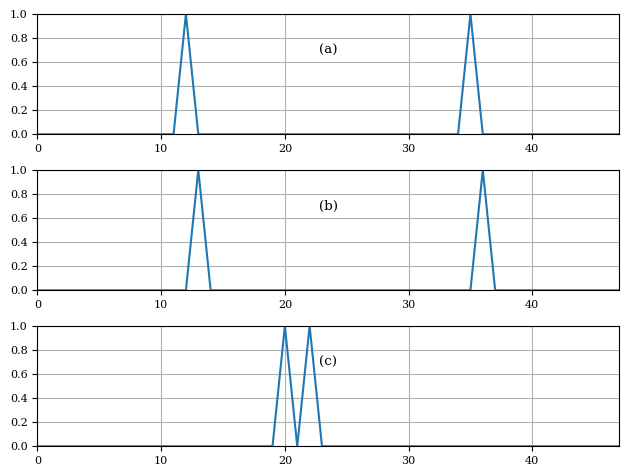
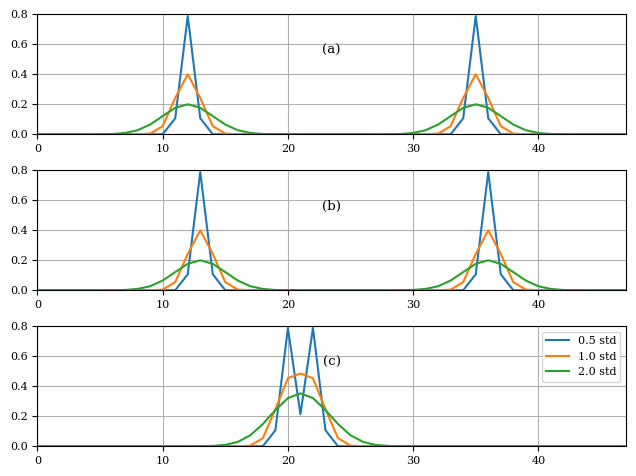

These figures' Python source, in order:
import matplotlib.pyplot as plt
import scipy.ndimage
plt.figure(1)
plt.rcParams["font.family"] = 'serif'
plt.rcParams["font.size"] = '8'

a = [0.0]*48
b = [0.0]*48
c = [0.0]*48

a[12] = 1
b[13] = 1
c[20] = 1
c[22] = 1
a[35] = 1
b[36] = 1

titles = {1:'a',2:'b',3:'c'}
lines = {1:a,2:b,3:c}

for n in lines:
    plt.subplot(3,1,n)
    plt.plot(lines[n])
    plt.title('('+titles[n]+')',y=0.6)
    plt.grid()
    plt.xlim(0,47)
    plt.ylim(0,1)

plt.tight_layout()

plt.figure(2)
plt.rcParams["font.family"] = 'serif'
plt.rcParams["font.size"] = '8'

a1 = scipy.ndimage.filters.gaussian_filter1d(a,0.5)
b1 = scipy.ndimage.filters.gaussian_filter1d(b,0.5)
c1 = scipy.ndimage.filters.gaussian_filter1d(c,0.5)

a3 = scipy.ndimage.filters.gaussian_filter1d(a,2)
b3 = scipy.ndimage.filters.gaussian_filter1d(b,2)
c3 = scipy.ndimage.filters.gaussian_filter1d(c,2)

a2 = scipy.ndimage.filters.gaussian_filter1d(a,1)
b2 = scipy.ndimage.filters.gaussian_filter1d(b,1)
c2 = scipy.ndimage.filters.gaussian_filter1d(c,1)

lines1 = {1:a1,2:b1,3:c1}
lines2 = {1:a3,2:b3,3:c3}
lines = {1:a2,2:b2,3:c2}

for n in lines:
    plt.subplot(3,1,n)
    plt.plot(lines1[n],label='0.5 std')
    plt.plot(lines[n],label='1.0 std')
    plt.plot(lines2[n],label='2.0 std')
    plt.title('('+titles[n]+')',y=0.6)
    plt.grid()
    plt.xlim(0,47)
    plt.ylim(0,0.8)
plt.legend()
plt.tight_layout()
plt.show()
